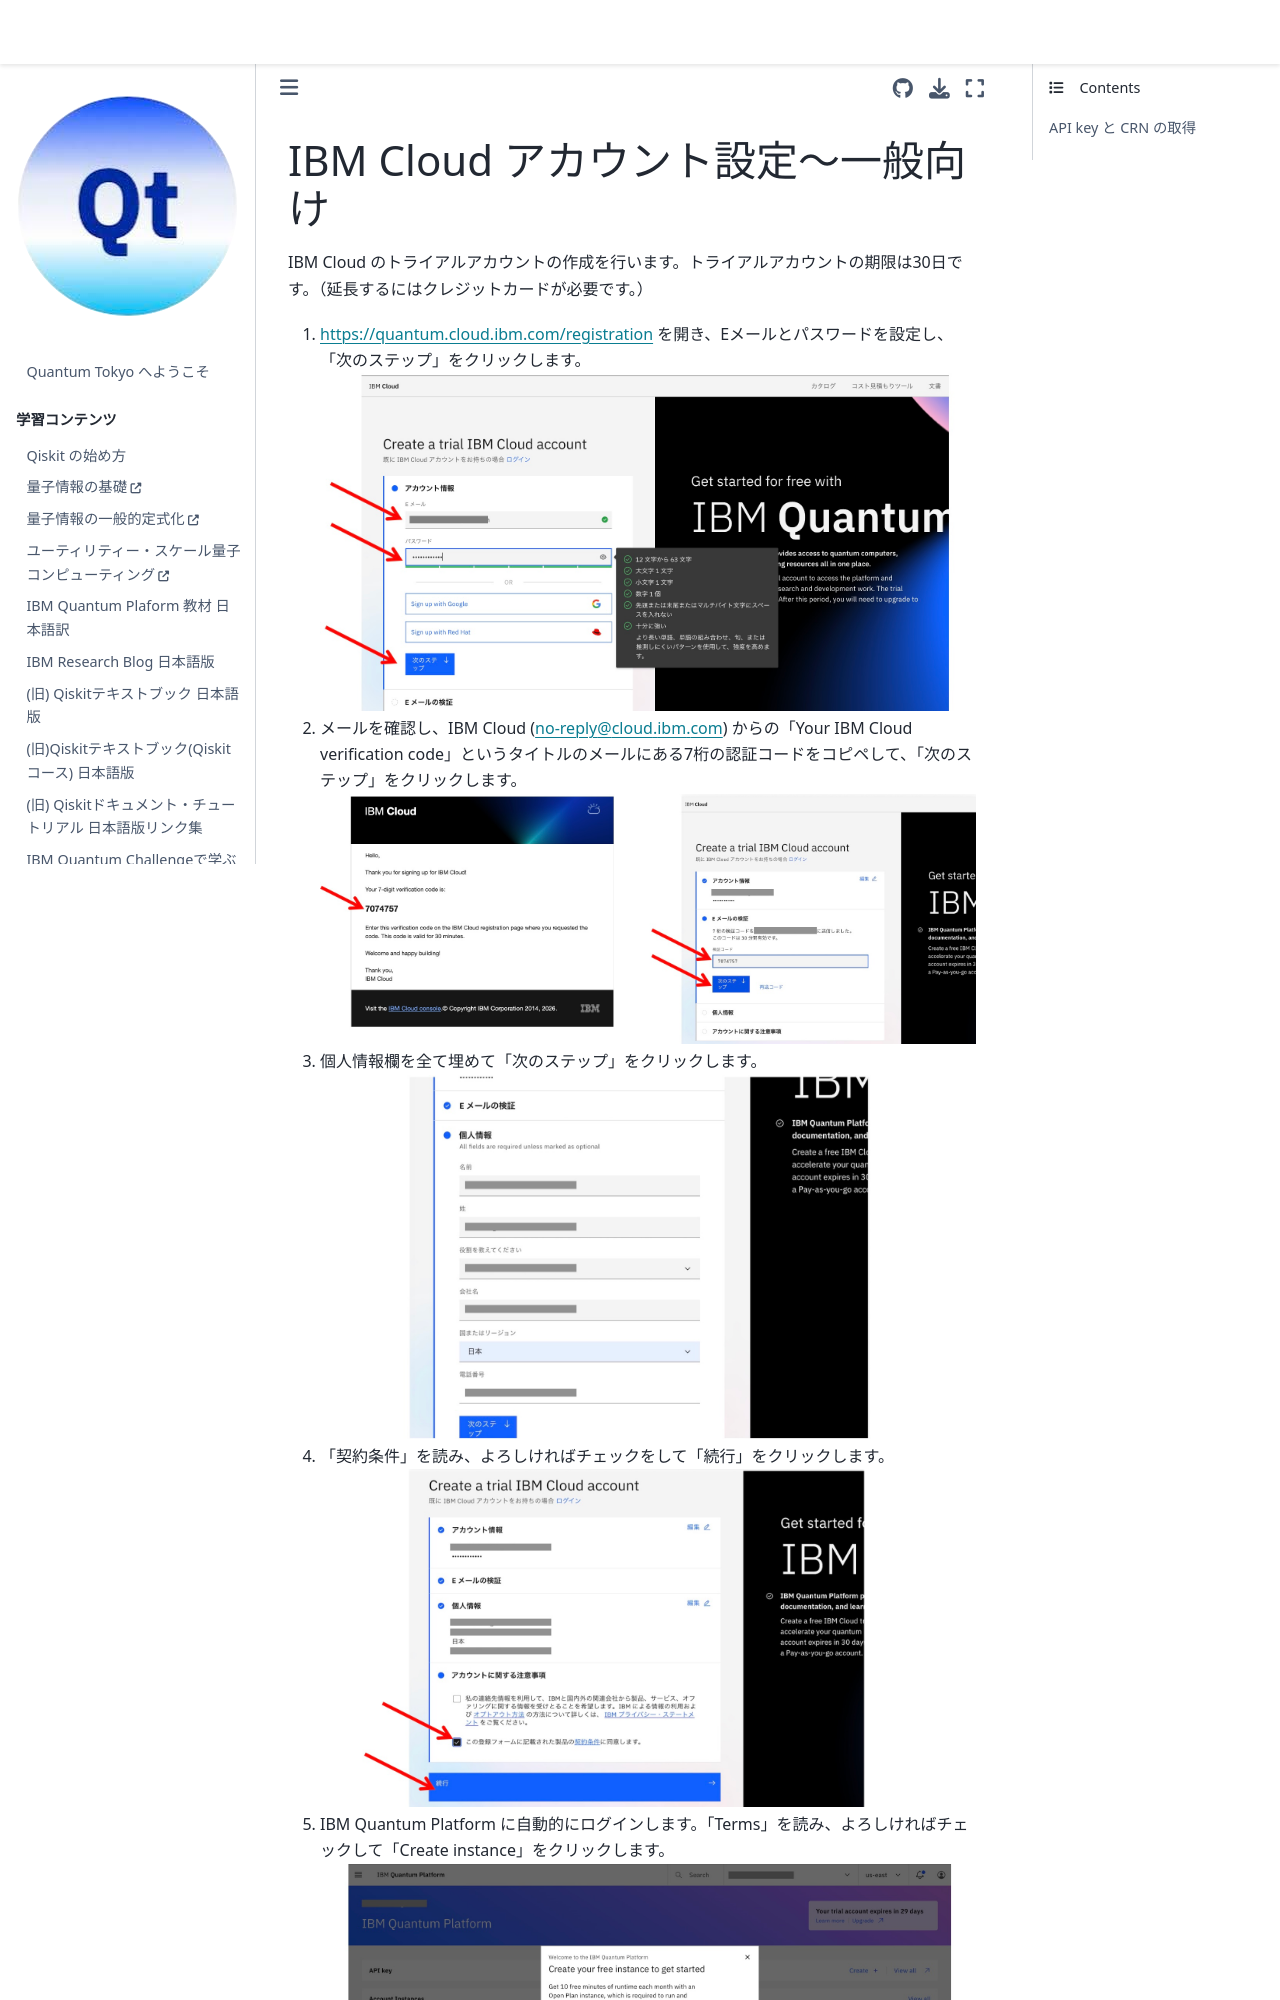

repository: quantum-tokyo/introduction · page: get_started/account_setting.html · generator: jekyll

# IBM Cloud アカウント設定〜一般向け

IBM Cloud のトライアルアカウントの作成を行います。トライアルアカウントの期限は30日です。（延長するにはクレジットカードが必要です。）

1. https://quantum.cloud.ibm.com/registration を開き、Eメールとパスワードを設定し、「次のステップ」をクリックします。
![image.png](./images/account_1.jpg)

2. メールを確認し、IBM Cloud (no-reply@cloud.ibm.com) からの「Your IBM Cloud verification code」というタイトルのメールにある7桁の認証コードをコピペして、「次のステップ」をクリックします。
![image.png](./images/account_2.jpg)

3. 個人情報欄を全て埋めて「次のステップ」をクリックします。
![image.png](./images/account_3.jpg)

4. 「契約条件」を読み、よろしければチェックをして「続行」をクリックします。
![image.png](./images/account_4.jpg)

5. IBM Quantum Platform に自動的にログインします。「Terms」を読み、よろしければチェックして「Create instance」をクリックします。
![image.png](./images/account_5.jpg)
